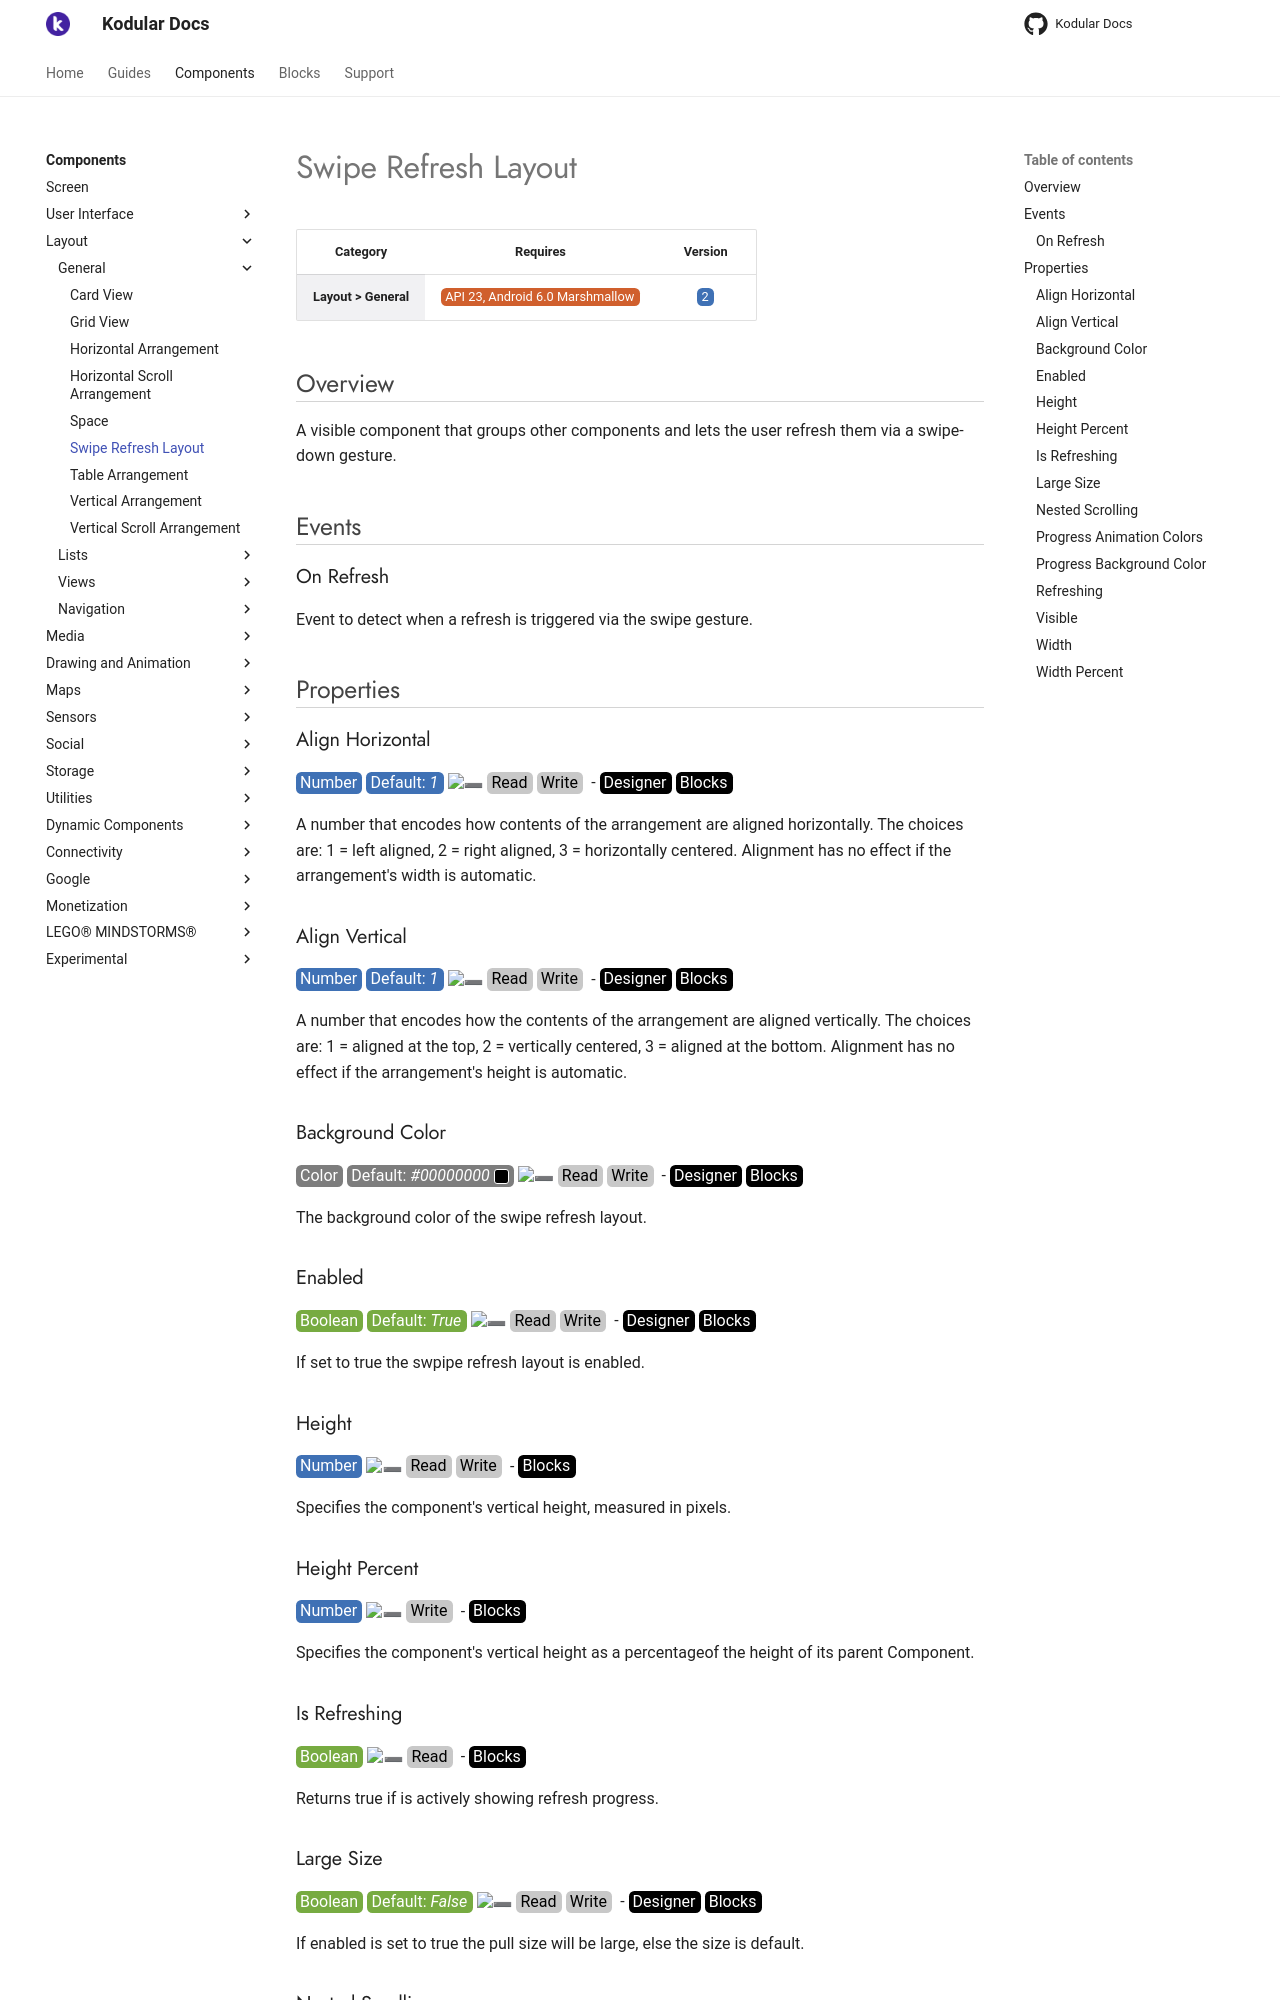

repository: Kodular/Documentation · page: components/layout/general/swipe-refresh-layout/index.html · generator: jekyll

# Swipe Refresh Layout

| Category | Requires | Version |
|:--------:|:-------:|:--------:|
|**Layout > General**|<span class="chip chip-any">API 23, Android 6.0 Marshmallow</span>|<span class="chip chip-number">2</span>|

## Overview

A visible component that groups other components and lets the user refresh them via a swipe-down gesture.

## Events

### On Refresh

Event to detect when a refresh is triggered via the swipe gesture.

<div class="block" ai2-block="event" not-rendered="true" value="%7B%22componentName%22:%20%22Swipe%20Refresh%20Layout%22,%20%22name%22:%20%22On%20Refresh%22,%20%22param%22:%20%5B%5D%7D"></div>

## Properties

### Align Horizontal

<span style="user-select: none; white-space:pre-wrap;"><span class="chip chip-number">Number</span> <span class="chip chip-number">Default: <i>1</i></span> :heavy_minus_sign: <span class="chip chip-rw">Read</span> <span class="chip chip-rw">Write</span>  - <span class="chip chip-bd">Designer</span> <span class="chip chip-bd">Blocks</span></span>

A number that encodes how contents of the arrangement are aligned horizontally. The choices are: 1 = left aligned, 2 = right aligned, 3 = horizontally centered. Alignment has no effect if the arrangement's width is automatic.

<div class="block" ai2-block="property" not-rendered="true" value="%7B%22componentName%22:%20%22Swipe%20Refresh%20Layout%22,%20%22name%22:%20%22Align%20Horizontal%22,%20%22getter%22:%20true%7D"></div>
<div class="block" ai2-block="property" not-rendered="true" value="%7B%22componentName%22:%20%22Swipe%20Refresh%20Layout%22,%20%22name%22:%20%22Align%20Horizontal%22,%20%22getter%22:%20false%7D"></div>

### Align Vertical

<span style="user-select: none; white-space:pre-wrap;"><span class="chip chip-number">Number</span> <span class="chip chip-number">Default: <i>1</i></span> :heavy_minus_sign: <span class="chip chip-rw">Read</span> <span class="chip chip-rw">Write</span>  - <span class="chip chip-bd">Designer</span> <span class="chip chip-bd">Blocks</span></span>

A number that encodes how the contents of the arrangement are aligned vertically. The choices are: 1 = aligned at the top, 2 = vertically centered, 3 = aligned at the bottom. Alignment has no effect if the arrangement's height is automatic.

<div class="block" ai2-block="property" not-rendered="true" value="%7B%22componentName%22:%20%22Swipe%20Refresh%20Layout%22,%20%22name%22:%20%22Align%20Vertical%22,%20%22getter%22:%20true%7D"></div>
<div class="block" ai2-block="property" not-rendered="true" value="%7B%22componentName%22:%20%22Swipe%20Refresh%20Layout%22,%20%22name%22:%20%22Align%20Vertical%22,%20%22getter%22:%20false%7D"></div>

### Background Color

<span style="user-select: none; white-space:pre-wrap;"><span class="chip chip-color">Color</span> <span class="chip chip-color">Default: <i>#00000000</i>&nbsp;<span style="width: 15px; height: 15px; margin: auto; display: inline-block; border: 1px solid white; vertical-align: middle; border-radius: 3px; background-color: #000000;"></span></span> :heavy_minus_sign: <span class="chip chip-rw">Read</span> <span class="chip chip-rw">Write</span>  - <span class="chip chip-bd">Designer</span> <span class="chip chip-bd">Blocks</span></span>

The background color of the swipe refresh layout.

<div class="block" ai2-block="property" not-rendered="true" value="%7B%22componentName%22:%20%22Swipe%20Refresh%20Layout%22,%20%22name%22:%20%22Background%20Color%22,%20%22getter%22:%20true%7D"></div>
<div class="block" ai2-block="property" not-rendered="true" value="%7B%22componentName%22:%20%22Swipe%20Refresh%20Layout%22,%20%22name%22:%20%22Background%20Color%22,%20%22getter%22:%20false%7D"></div>

### Enabled

<span style="user-select: none; white-space:pre-wrap;"><span class="chip chip-boolean">Boolean</span> <span class="chip chip-boolean">Default: <i>True</i></span> :heavy_minus_sign: <span class="chip chip-rw">Read</span> <span class="chip chip-rw">Write</span>  - <span class="chip chip-bd">Designer</span> <span class="chip chip-bd">Blocks</span></span>

If set to true the swpipe refresh layout is enabled.

<div class="block" ai2-block="property" not-rendered="true" value="%7B%22componentName%22:%20%22Swipe%20Refresh%20Layout%22,%20%22name%22:%20%22Enabled%22,%20%22getter%22:%20true%7D"></div>
<div class="block" ai2-block="property" not-rendered="true" value="%7B%22componentName%22:%20%22Swipe%20Refresh%20Layout%22,%20%22name%22:%20%22Enabled%22,%20%22getter%22:%20false%7D"></div>

### Height

<span style="user-select: none; white-space:pre-wrap;"><span class="chip chip-number">Number</span> :heavy_minus_sign: <span class="chip chip-rw">Read</span> <span class="chip chip-rw">Write</span>  - <span class="chip chip-bd">Blocks</span></span>

Specifies the component's vertical height, measured in pixels.

<div class="block" ai2-block="property" not-rendered="true" value="%7B%22componentName%22:%20%22Swipe%20Refresh%20Layout%22,%20%22name%22:%20%22Height%22,%20%22getter%22:%20true%7D"></div>
<div class="block" ai2-block="property" not-rendered="true" value="%7B%22componentName%22:%20%22Swipe%20Refresh%20Layout%22,%20%22name%22:%20%22Height%22,%20%22getter%22:%20false%7D"></div>

### Height Percent

<span style="user-select: none; white-space:pre-wrap;"><span class="chip chip-number">Number</span> :heavy_minus_sign: <span class="chip chip-rw">Write</span>  - <span class="chip chip-bd">Blocks</span></span>

Specifies the component's vertical height as a percentageof the height of its parent Component.

<div class="block" ai2-block="property" not-rendered="true" value="%7B%22componentName%22:%20%22Swipe%20Refresh%20Layout%22,%20%22name%22:%20%22Height%20Percent%22,%20%22getter%22:%20false%7D"></div>

### Is Refreshing

<span style="user-select: none; white-space:pre-wrap;"><span class="chip chip-boolean">Boolean</span> :heavy_minus_sign: <span class="chip chip-rw">Read</span>  - <span class="chip chip-bd">Blocks</span></span>

Returns true if is actively showing refresh progress.

<div class="block" ai2-block="property" not-rendered="true" value="%7B%22componentName%22:%20%22Swipe%20Refresh%20Layout%22,%20%22name%22:%20%22Is%20Refreshing%22,%20%22getter%22:%20true%7D"></div>

### Large Size

<span style="user-select: none; white-space:pre-wrap;"><span class="chip chip-boolean">Boolean</span> <span class="chip chip-boolean">Default: <i>False</i></span> :heavy_minus_sign: <span class="chip chip-rw">Read</span> <span class="chip chip-rw">Write</span>  - <span class="chip chip-bd">Designer</span> <span class="chip chip-bd">Blocks</span></span>

If enabled is set to true the pull size will be large, else the size is default.

<div class="block" ai2-block="property" not-rendered="true" value="%7B%22componentName%22:%20%22Swipe%20Refresh%20Layout%22,%20%22name%22:%20%22Large%20Size%22,%20%22getter%22:%20true%7D"></div>
<div class="block" ai2-block="property" not-rendered="true" value="%7B%22componentName%22:%20%22Swipe%20Refresh%20Layout%22,%20%22name%22:%20%22Large%20Size%22,%20%22getter%22:%20false%7D"></div>
